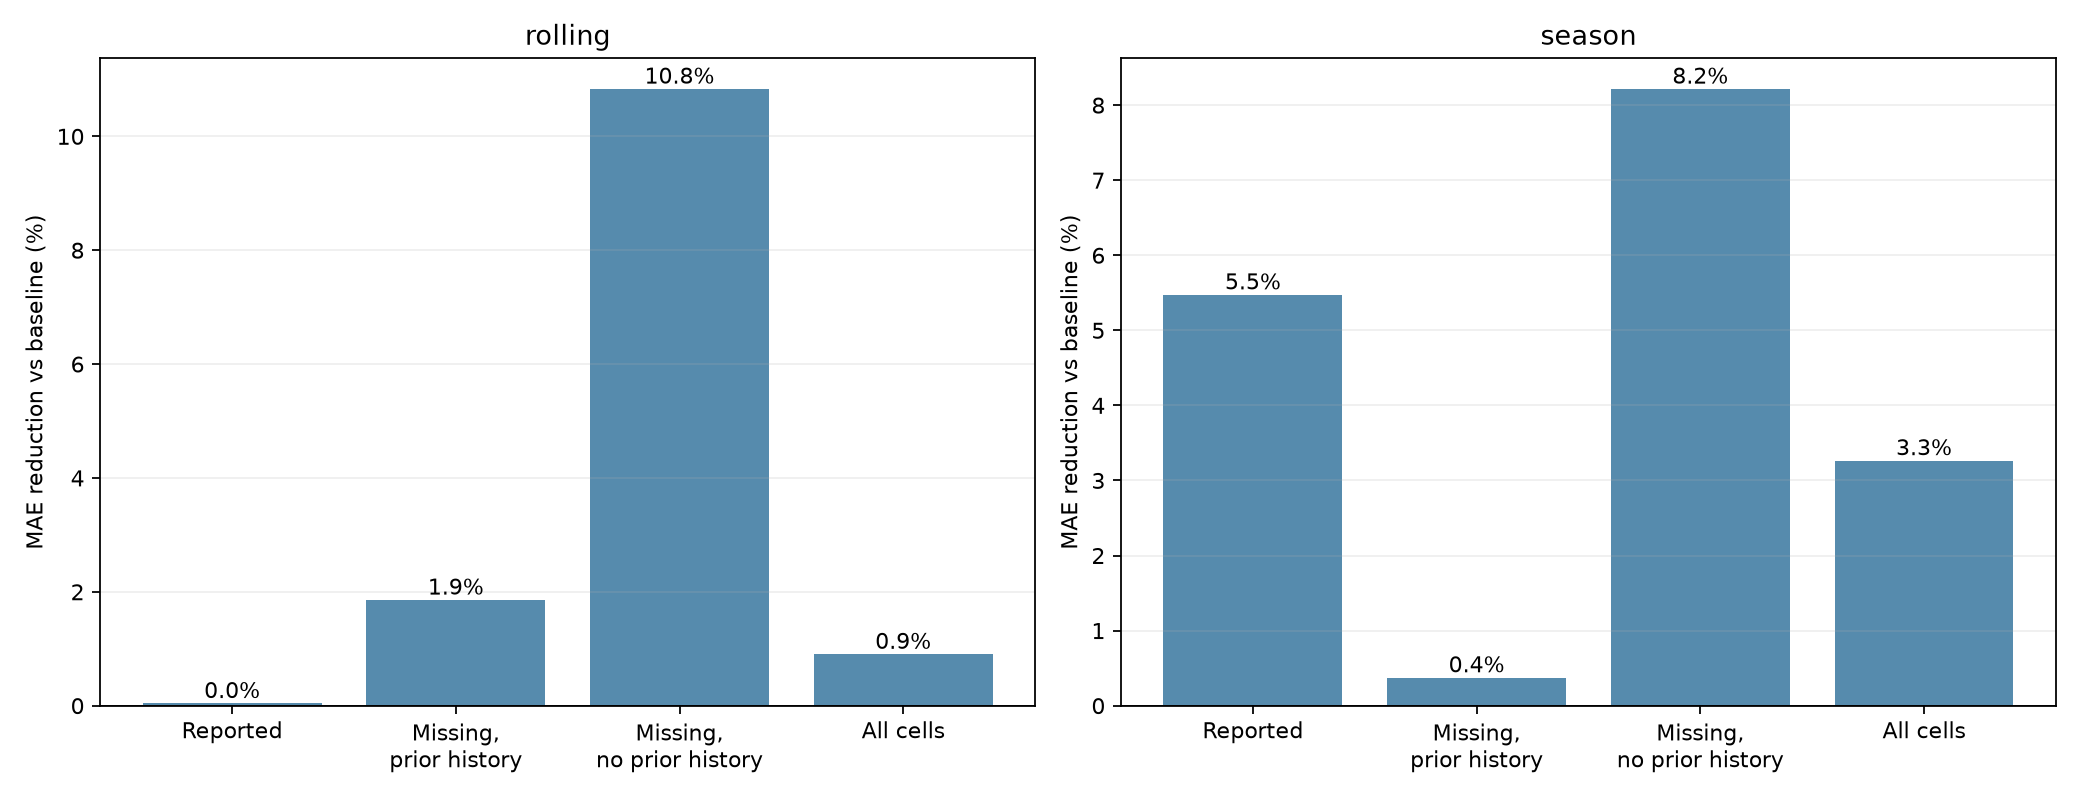

The file beside this chart, header and first rows:
cv, kind, median_revision, persistence, prediction, reduction_pct
rolling, all, 0.03434, 0.02787, 0.02762, 0.9042
rolling, missing_no_recent_history, 0.2318, 0.2318, 0.2067, 10.83
rolling, missing_recent_history, 0.2003, 0.2003, 0.1966, 1.857
rolling, reported, 0.03074, 0.02301, 0.023, 0.03994
season, all, 0.2242, 0.2242, 0.2168, 3.266
season, missing_no_recent_history, 1.138, 1.138, 1.045, 8.215
season, missing_recent_history, 0.723, 0.723, 0.7203, 0.3734
season, reported, 0.05347, 0.05315, 0.05024, 5.474
